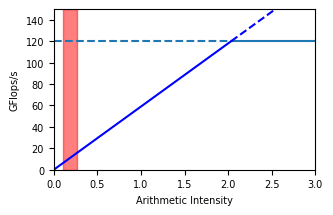

Source code (Python):
#=========================================================================
# plot-example.py
#=========================================================================
# An example python plotting script.

import matplotlib.pyplot as plt
import math
import sys
import os.path

import numpy as np

#-------------------------------------------------------------------------
# Calculate figure size
#-------------------------------------------------------------------------
# We determine the fig_width_pt by using \showthe\columnwidth in LaTeX
# and copying the result into the script. Change the aspect ratio as
# necessary.

fig_width_pt  = 244.0
inches_per_pt = 1.0/72.27                     # convert pt to inch
aspect_ratio  = ( math.sqrt(5) - 1.0 ) / 2.0  # aesthetic golden mean

fig_width     = fig_width_pt * inches_per_pt  # width in inches
fig_height    = fig_width * aspect_ratio      # height in inches
fig_size      = [ fig_width, fig_height ]

#-------------------------------------------------------------------------
# Configure matplotlib
#-------------------------------------------------------------------------

plt.rcParams['pdf.use14corefonts'] = True
plt.rcParams['font.size']          = 7
plt.rcParams['font.family']        = 'serif'
plt.rcParams['font.serif']         = ['Times']
plt.rcParams['figure.figsize']     = fig_size

#-------------------------------------------------------------------------
# Create plot
#-------------------------------------------------------------------------

compute_limit = 120
mem_bandwitdh = 59
max_ai = 3

x1 = np.linspace(0,compute_limit/mem_bandwitdh)
x2 = np.linspace(compute_limit/mem_bandwitdh, max_ai)
plt.ylim(0, compute_limit + 30)
plt.ylabel("GFlops/s")
plt.xlabel("Arithmetic Intensity")
plt.xlim(0, max_ai)
plt.hlines(compute_limit, 0, compute_limit/mem_bandwitdh, linestyles=u'dashed')
plt.hlines(compute_limit, compute_limit/mem_bandwitdh, max_ai, linestyles=u'solid')
plt.plot(x1, mem_bandwitdh*x1, 'b')
plt.plot(x2, mem_bandwitdh*x2, 'b--')
plt.axvspan(0.11,0.27, ymin=0, ymax=1, alpha=0.5, color='r')

#-------------------------------------------------------------------------
# Generate PDF
#-------------------------------------------------------------------------

input_basename = os.path.splitext( os.path.basename(sys.argv[0]) )[0]
output_filename = input_basename + '.py.pdf'
plt.savefig( output_filename, bbox_inches='tight' )
